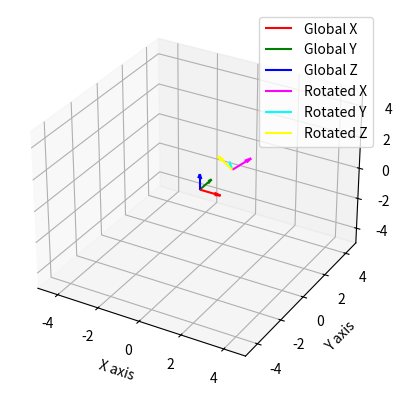

Recreate this plot in Python.
import numpy as np
import matplotlib.pyplot as plt
from mpl_toolkits.mplot3d import Axes3D
from scipy.spatial.transform import Rotation as R

# Define an arbitrary point [x, y, z] (origin of the new coordinate system)
point = np.array([1, 1, 1]).astype(np.float64)

# Define an arbitrary vector in the new coordinate system (for example, [1, 0, 0])
arbitrary_vector = np.array([1, 0, 0]).astype(np.float64)  # Initially along the local x-axis

# Define the target point that you want the arbitrary vector to face
target_point = np.array([2, 2, 2]).astype(np.float64)

# Calculate the target vector (from the point to the target point)
target_vector = target_point - point
target_vector /= np.linalg.norm(target_vector)  # Normalize the vector

# Normalize the arbitrary vector (ensure it's a unit vector)
arbitrary_vector /= np.linalg.norm(arbitrary_vector)

# Find the rotation axis using the cross product of the arbitrary vector and the target vector
rotation_axis = np.cross(arbitrary_vector, target_vector)
rotation_axis /= np.linalg.norm(rotation_axis)  # Normalize the rotation axis

# Calculate the rotation angle using the dot product of the arbitrary vector and target vector
rotation_angle = np.arccos(np.dot(arbitrary_vector, target_vector))

# Create the rotation using axis-angle representation
rotation = R.from_rotvec(rotation_angle * rotation_axis)

# Define local coordinate system (initially aligned with global system)
local_x_axis = np.array([1, 0, 0])
local_y_axis = np.array([0, 1, 0])
local_z_axis = np.array([0, 0, 1])

# Apply the rotation to the local coordinate system
rotated_x_axis = rotation.apply(local_x_axis)
rotated_y_axis = rotation.apply(local_y_axis)
rotated_z_axis = rotation.apply(local_z_axis)

# Create a 3D plot
fig = plt.figure()
ax = fig.add_subplot(111, projection='3d')

# Plot global coordinate system at the origin
ax.quiver(0, 0, 0, 1, 0, 0, color='r', label='Global X', length=1, normalize=True)
ax.quiver(0, 0, 0, 0, 1, 0, color='g', label='Global Y', length=1, normalize=True)
ax.quiver(0, 0, 0, 0, 0, 1, color='b', label='Global Z', length=1, normalize=True)

# Plot the rotated coordinate system at point [x, y, z]
ax.quiver(*point, *rotated_x_axis, color='magenta', label='Rotated X', length=1, normalize=True)
ax.quiver(*point, *rotated_y_axis, color='cyan', label='Rotated Y', length=1, normalize=True)
ax.quiver(*point, *rotated_z_axis, color='yellow', label='Rotated Z', length=1, normalize=True)

# Set plot limits and labels
ax.set_xlim([-5, 5])
ax.set_ylim([-5,5])
ax.set_zlim([-5, 5])

ax.set_xlabel('X axis')
ax.set_ylabel('Y axis')
ax.set_zlabel('Z axis')

# Add a legend
ax.legend()

# Display the plot
plt.show()
